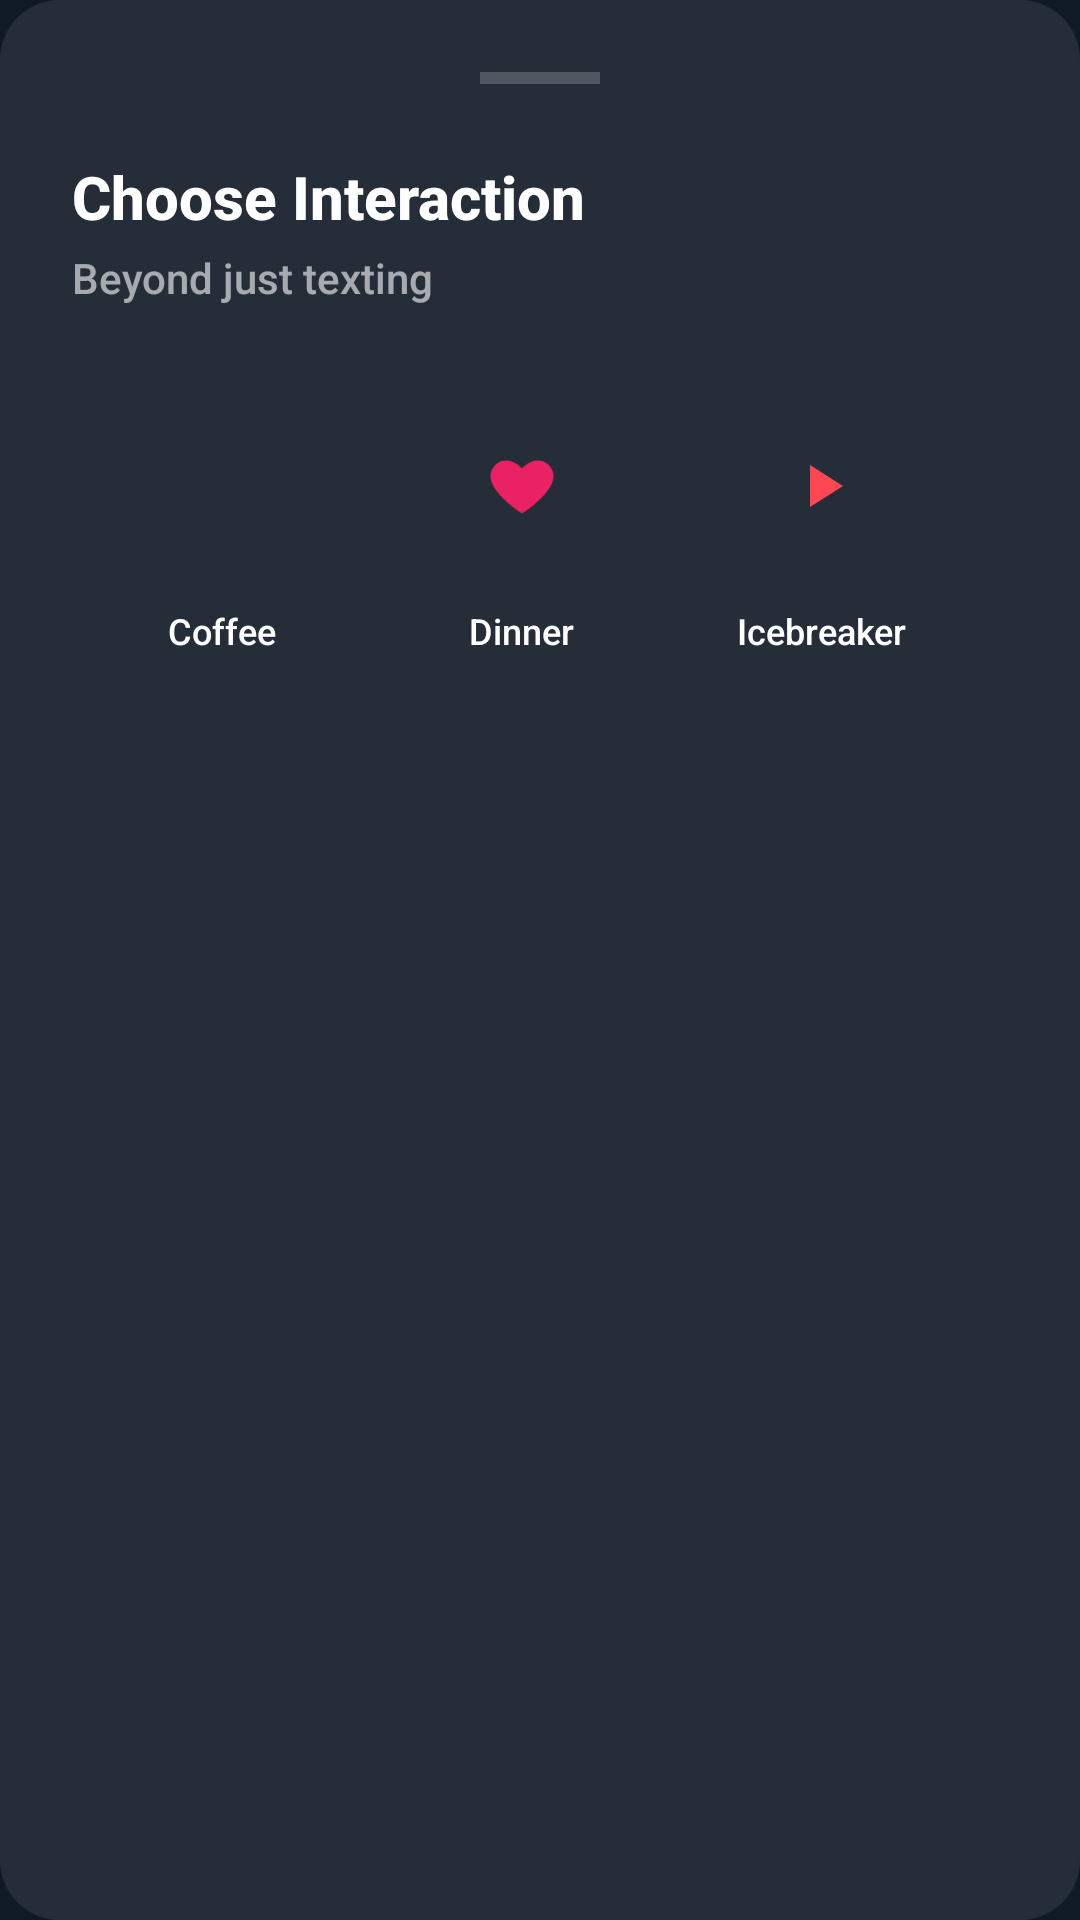

Android layout source for this screen:
<!-- AndroidManifest.xml: application theme AppTheme -->
<!-- res/layout/layout_interactions_menu.xml -->
<?xml version="1.0" encoding="utf-8"?>
<LinearLayout xmlns:android="http://schemas.android.com/apk/res/android"
    xmlns:app="http://schemas.android.com/apk/res-auto"
    android:layout_width="match_parent"
    android:layout_height="wrap_content"
    android:background="@drawable/card_bg_dark"
    android:orientation="vertical"
    android:padding="24dp">

    <View
        android:layout_width="40dp"
        android:layout_height="4dp"
        android:layout_gravity="center_horizontal"
        android:layout_marginBottom="24dp"
        android:background="@color/white"
        android:alpha="0.2" />

    <TextView
        android:layout_width="wrap_content"
        android:layout_height="wrap_content"
        android:text="Choose Interaction"
        android:textColor="@color/white"
        android:textSize="20sp"
        android:textStyle="bold" />

    <TextView
        android:layout_width="wrap_content"
        android:layout_height="wrap_content"
        android:layout_marginTop="4dp"
        android:text="Beyond just texting"
        android:textColor="@color/white"
        android:alpha="0.6"
        android:textSize="14sp" />

    <HorizontalScrollView
        android:layout_width="match_parent"
        android:layout_height="wrap_content"
        android:layout_marginTop="32dp"
        android:scrollbars="none">

        <LinearLayout
            android:layout_width="wrap_content"
            android:layout_height="wrap_content"
            android:orientation="horizontal">

            
            <LinearLayout
                android:id="@+id/action_coffee"
                android:layout_width="100dp"
                android:layout_height="wrap_content"
                android:gravity="center"
                android:orientation="vertical"
                android:clickable="true"
                android:focusable="true"
                android:foreground="?android:attr/selectableItemBackground">
                <ImageView
                    android:layout_width="56dp"
                    android:layout_height="56dp"
                    android:background="@drawable/circle_background"
                    android:backgroundTint="#26ABC7FF"
                    android:padding="16dp"
                    android:src="@drawable/ic_location"
                    app:tint="@color/link_blue" />
                <TextView
                    android:layout_width="wrap_content"
                    android:layout_height="wrap_content"
                    android:layout_marginTop="12dp"
                    android:text="Coffee"
                    android:textColor="@color/white"
                    android:textSize="12sp" />
            </LinearLayout>

            <LinearLayout
                android:id="@+id/action_dinner"
                android:layout_width="100dp"
                android:layout_height="wrap_content"
                android:gravity="center"
                android:orientation="vertical"
                android:clickable="true"
                android:focusable="true"
                android:foreground="?android:attr/selectableItemBackground">
                <ImageView
                    android:layout_width="56dp"
                    android:layout_height="56dp"
                    android:background="@drawable/circle_background"
                    android:backgroundTint="#26EA2164"
                    android:padding="16dp"
                    android:src="@drawable/love"
                    app:tint="@color/pink" />
                <TextView
                    android:layout_width="wrap_content"
                    android:layout_height="wrap_content"
                    android:layout_marginTop="12dp"
                    android:text="Dinner"
                    android:textColor="@color/white"
                    android:textSize="12sp" />
            </LinearLayout>

            <LinearLayout
                android:id="@+id/action_icebreaker"
                android:layout_width="100dp"
                android:layout_height="wrap_content"
                android:gravity="center"
                android:orientation="vertical"
                android:clickable="true"
                android:focusable="true"
                android:foreground="?android:attr/selectableItemBackground">
                <ImageView
                    android:layout_width="56dp"
                    android:layout_height="56dp"
                    android:background="@drawable/circle_background"
                    android:backgroundTint="#26FFFD98"
                    android:padding="16dp"
                    android:src="@drawable/ic_play"
                    app:tint="@color/colorAccent" />
                <TextView
                    android:layout_width="wrap_content"
                    android:layout_height="wrap_content"
                    android:layout_marginTop="12dp"
                    android:text="Icebreaker"
                    android:textColor="@color/white"
                    android:textSize="12sp" />
            </LinearLayout>

        </LinearLayout>
    </HorizontalScrollView>

    <View android:layout_width="match_parent" android:layout_height="40dp" />

</LinearLayout>
<!-- resources referenced by this layout -->
<resources>
  <color name="colorAccent">@color/brand_primary</color>
  <color name="link_blue">#1781DB</color>
  <color name="pink">#EA2164</color>
  <color name="white">#FFFFFF</color>
  <!-- drawable card_bg_dark (drawable) -->
  <?xml version="1.0" encoding="utf-8"?>
  <shape xmlns:android="http://schemas.android.com/apk/res/android">
      <solid android:color="#15FFFFFF" />
      <corners android:radius="20dp" />
  </shape>
  <!-- drawable ic_play (drawable) -->
  <vector android:height="24dp"
      android:tint="#DCDCDC"
      android:viewportHeight="24"
      android:viewportWidth="24"
      android:width="24dp"
      xmlns:android="http://schemas.android.com/apk/res/android">
      <path
          android:fillColor="@android:color/white"
          android:pathData="M8,5v14l11,-7z" />
  </vector>
  <!-- drawable love: png bitmap (drawable, 3827 bytes) -->
  <style name="AppTheme" parent="Theme.Material3.DayNight.NoActionBar">
          
          <item name="colorPrimary">@color/brand_primary</item>
          <item name="colorOnPrimary">@color/white</item>
          <item name="colorPrimaryContainer">#33FF4653</item>
          <item name="colorOnPrimaryContainer">@color/brand_primary</item>
  
          <item name="colorSecondary">@color/brand_light</item>
          <item name="colorOnSecondary">@color/brand_dark</item>
  
          <item name="colorSurface">@color/brand_background</item>
          <item name="colorOnSurface">@color/brand_light</item>
          <item name="colorSurfaceVariant">#1AFFFFFF</item>
          <item name="colorOnSurfaceVariant">#99FFFFFF</item>
  
          <item name="android:windowBackground">@color/bg_main</item>
          <item name="android:statusBarColor">@color/bg_main</item>
          <item name="android:windowLightStatusBar">false</item>
          <item name="android:fontFamily">sans-serif-medium</item>
  
          
          <item name="materialCardViewStyle">@style/Widget.Material3.CardView.Elevated</item>
      </style>
  <color name="brand_primary">#FF4653</color>
  <color name="brand_light">#FCFEFE</color>
  <color name="brand_dark">#0F1923</color>
  <color name="brand_background">#101a26</color>
  <color name="bg_main">@color/brand_background</color>
</resources>
